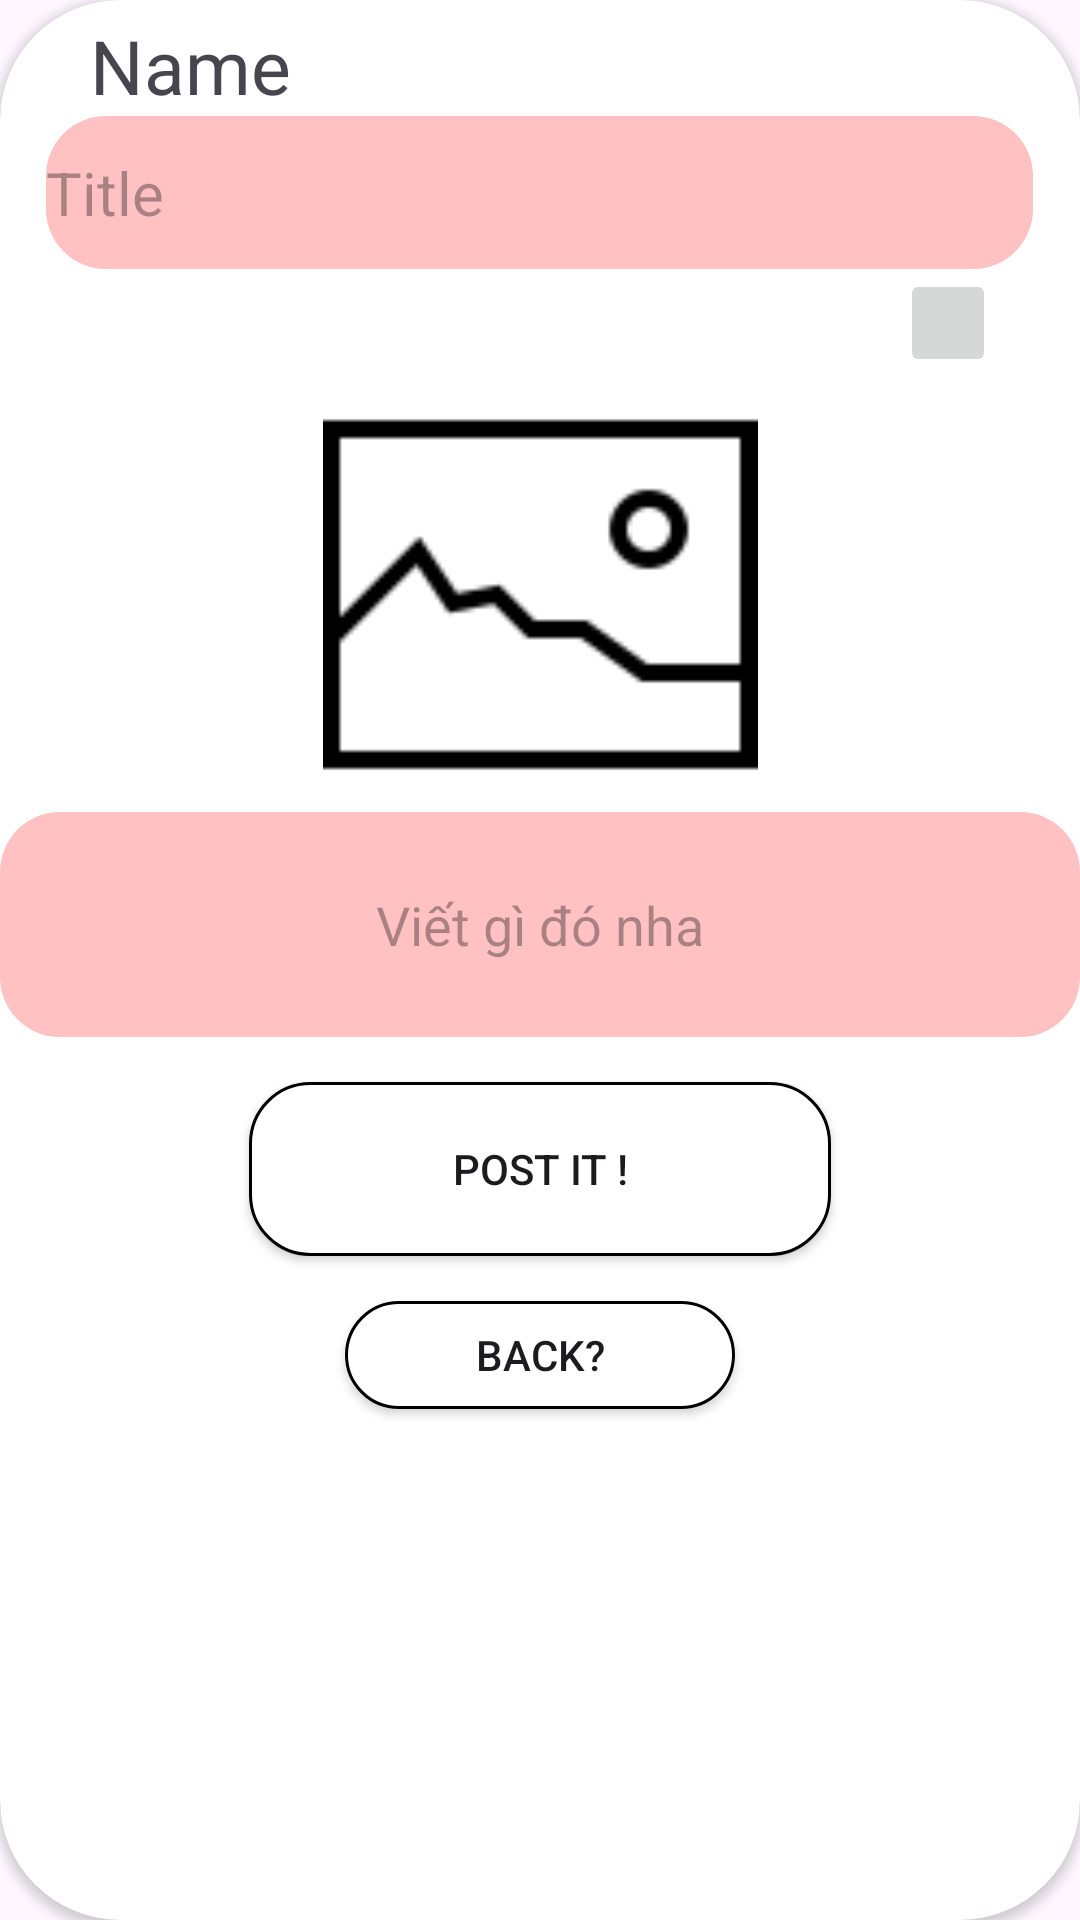

Write the Android layout XML for this screen, with the resource values it uses.
<!-- AndroidManifest.xml: application theme Theme.Nhom06SocialGameNetwork -->
<!-- res/layout/dialog_create_topic.xml -->
<?xml version="1.0" encoding="utf-8"?>
<androidx.cardview.widget.CardView xmlns:android="http://schemas.android.com/apk/res/android"
    android:layout_width="wrap_content"
    xmlns:app="http://schemas.android.com/apk/res-auto"
    app:cardCornerRadius="40dp"
    android:layout_height="wrap_content">
    <FrameLayout
        android:layout_width="match_parent"
        android:layout_height="536dp">
        <ProgressBar
            android:id="@+id/progressBar2"
            style="?android:attr/progressBarStyle"
            android:layout_width="233dp"
            android:layout_height="52dp"
            android:visibility="gone"
            android:layout_gravity="center"
            android:layout_marginBottom="50dp"></ProgressBar>

        <LinearLayout
            android:layout_width="match_parent"
            android:layout_height="536dp"
            android:background="@drawable/game_bg"
            android:orientation="vertical">

            <TextView
                android:id="@+id/nameUserCreateTopic"
                android:layout_width="274dp"
                android:layout_height="wrap_content"
                android:layout_marginLeft="30dp"
                android:layout_marginTop="5dp"
                android:text="Name"
                android:textSize="25dp"></TextView>

            <EditText
                android:id="@+id/titleTopic"
                android:layout_width="329dp"
                android:layout_height="51dp"
                android:layout_gravity="center"
                android:background="@drawable/border_edit_text"
                android:ellipsize="end"
                android:hint="Title"
                android:maxLines="1"
                android:textSize="20dp"></EditText>

            <ImageButton
                android:id="@+id/delPic"
                android:layout_width="32dp"
                android:layout_height="36dp"
                android:layout_marginLeft="300dp"
                android:src="@drawable/img_delete_40"
                android:tag="xóa hình"
                android:visibility="visible"></ImageButton>
            <ImageView
                android:id="@+id/imageViewTopic"
                android:layout_width="match_parent"
                android:layout_height="145dp"
                android:layout_gravity="center"
                android:src="@drawable/img_sample"></ImageView>

            <EditText
                android:id="@+id/addDetailsTopic"
                android:layout_width="match_parent"
                android:layout_height="75dp"
                android:layout_gravity="center"
                android:background="@drawable/border_edit_text"
                android:gravity="center"
                android:hint="Viết gì đó nha"
                android:maxLines="3"></EditText>

            <androidx.appcompat.widget.AppCompatButton
                android:id="@+id/addTopic"
                android:layout_width="194dp"
                android:layout_height="58dp"
                android:layout_gravity="center"
                android:layout_marginTop="15dp"
                android:background="@drawable/border_add"
                android:text="Post It !">
            </androidx.appcompat.widget.AppCompatButton>

            <androidx.appcompat.widget.AppCompatButton
                android:id="@+id/btnBackAddTopic"
                android:layout_width="130dp"
                android:layout_height="36dp"
                android:layout_gravity="center"
                android:layout_marginTop="15dp"
                android:background="@drawable/border_add"
                android:text="Back?"></androidx.appcompat.widget.AppCompatButton>

        </LinearLayout>

    </FrameLayout>


</androidx.cardview.widget.CardView>
<!-- resources referenced by this layout -->
<resources>
  <!-- drawable border_add (drawable) -->
  <?xml version="1.0" encoding="utf-8"?>
  <shape xmlns:android="http://schemas.android.com/apk/res/android">
      <solid android:color="@color/white"></solid>
      <stroke android:width="1dp" android:color="@color/black"></stroke>
      <corners android:radius="20dp"></corners>
  </shape>
  <!-- drawable border_edit_text (drawable) -->
  <?xml version="1.0" encoding="utf-8"?>
  <shape xmlns:android="http://schemas.android.com/apk/res/android">
      <solid android:color="#FFC1C1"></solid>
      <stroke android:color="#FFC1C1"></stroke>
      <corners android:radius="20dp"></corners>
  </shape>
  <!-- drawable img_sample: png bitmap (drawable, 1210 bytes) -->
  <style name="Theme.Nhom06SocialGameNetwork" parent="Base.Theme.Nhom06SocialGameNetwork" />
  <style name="Base.Theme.Nhom06SocialGameNetwork" parent="Theme.Material3.Light.NoActionBar">
          
          
      </style>
  <!-- not gathered from this repository: default colours our renderer supplied (Android Studio template values) -->
  <color name="black">#FF000000</color>
  <color name="white">#FFFFFFFF</color>
</resources>
